Run: headless pygame with SDL's dummy video driver; simulated clock (each Clock.tick advances the game by its frame time, no real sleeping); random seed 0; keys injected as events and as key.get_pressed() state; mouse plan: one left click at the window centre at the start of phase 2, then a move to the lower-right quarter at the start of phase 3.
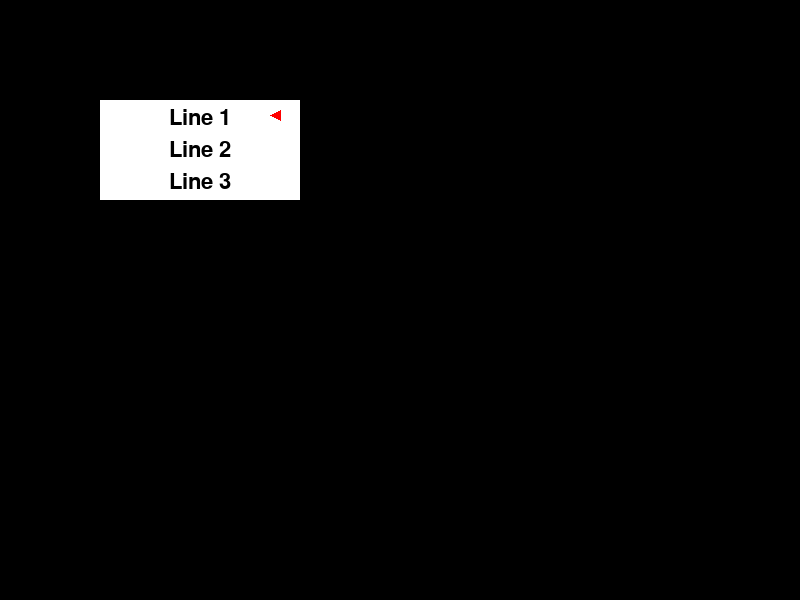
Frame 1 of 4 · flips 1–60 · no input
Frame 2 of 4 · flips 61–180 · clicked the window centre · tapped SPACE, RETURN · held RIGHT (→), D · screen unchanged from frame 1, image omitted
Frame 3 of 4 · flips 181–300 · moved the mouse to the lower-right quarter · held DOWN (↓), S · screen unchanged from frame 2, image omitted
Frame 4 of 4 · flips 301–420 · held LEFT (←), A, UP (↑), W · screen unchanged from frame 3, image omitted

The pygame program that drew these frames:

import pygame
import random

# Initialize pygame
pygame.init()

# Define colors
BLACK = (0, 0, 0)
WHITE = (255, 255, 255)
RED = (255, 0, 0)
GREEN = (0, 255, 0)
BLUE = (0, 0, 255)

# Set up the display
screen = pygame.display.set_mode((800, 600))
pygame.display.set_caption("Pygame Rectangle with Font")

# Define the font
font = pygame.font.Font(None, 32)

# Create the rectangle
rectangle = pygame.Rect(100, 100, 200, 100)
color = WHITE

# Create the lines of font
text1 = font.render("Line 1", True, BLACK)
text2 = font.render("Line 2", True, BLACK)
text3 = font.render("Line 3", True, BLACK)

# Create the selection arrow
arrow_pos = (rectangle.left + rectangle.width - 30, rectangle.top + 30)
arrow_color = RED

# Define the selection
selection = 0

# Main loop
running = True
while running:
    # Check for events
    for event in pygame.event.get():
        if event.type == pygame.QUIT:
            running = False

        # Check for mouse clicks
        if event.type == pygame.MOUSEBUTTONDOWN:
            mouse_pos = pygame.mouse.get_pos()

            # Check if the mouse clicked inside the rectangle
            if rectangle.collidepoint(mouse_pos):
                # Check which line of font was clicked
                if text1.get_rect(center=(rectangle.centerx,rectangle.centery-32)).collidepoint(mouse_pos):
                    selection = 0
                elif text2.get_rect(center=(rectangle.centerx+0, rectangle.centery)).collidepoint(mouse_pos):
                    selection = 1
                elif text3.get_rect(center=(rectangle.centerx+0, rectangle.centery+32)).collidepoint(mouse_pos):
                    selection = 2

    # Fill the background
    screen.fill(BLACK)

    # Draw the rectangle
    pygame.draw.rect(screen, color, rectangle)

    # Draw the lines of font
    screen.blit(text1, text1.get_rect(center=(rectangle.centerx,rectangle.centery-32)))
    screen.blit(text2, text2.get_rect(center=(rectangle.centerx,rectangle.centery)))
    screen.blit(text3, text3.get_rect(center=(rectangle.centerx,rectangle.centery+32)))

    # Draw the selection arrow
    if selection == 0:
        arrow_pos = (rectangle.left + rectangle.width - 30, rectangle.top + 15)
        arrow_color = RED
    elif selection == 1:
        arrow_pos = (rectangle.left + rectangle.width - 30, rectangle.top + 45)
        arrow_color = GREEN
    elif selection == 2:
        arrow_pos = (rectangle.left + rectangle.width - 30, rectangle.top + 80)
        arrow_color = BLUE

    pygame.draw.polygon(screen, arrow_color, [(arrow_pos[0], arrow_pos[1]), (arrow_pos[0] + 10, arrow_pos[1] + 5), (arrow_pos[0] + 10, arrow_pos[1] - 5)])

    # Update the display
    pygame.display.flip()

# Quit pygame
pygame.quit()
